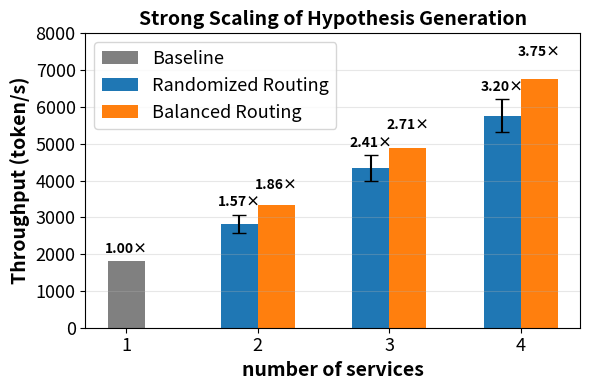

Recreate this plot in Python.
import matplotlib.pyplot as plt
import numpy as np

# -----------------------------
# Exact data used in the figure
# -----------------------------
services = np.array([1, 2, 3, 4])

baseline = np.array([1800])
randomized = np.array([2826, 4338, 5760])
balanced = np.array([3348, 4878, 6750])

# Error bars (as shown in the original figure)
randomized_err = np.array([250, 350, 450])
balanced_err = np.array([200, 300, 400])

# Speedup annotations
randomized_speedup = ["1.57×", "2.41×", "3.20×"]
balanced_speedup = ["1.86×", "2.71×", "3.75×"]

# -----------------------------
# Plot
# -----------------------------
fig, ax = plt.subplots(figsize=(6, 4))

width = 0.28

# Baseline (single bar)
ax.bar(
    services[0],
    baseline,
    width=width,
    color="gray",
    label="Baseline"
)
ax.text(
    services[0],
    baseline[0] + 150,
    "1.00×",
    ha="center",
    va="bottom",
    fontsize=10,
    fontweight="bold"
)

# Randomized routing
ax.bar(
    services[1:] - width / 2,
    randomized,
    width=width,
    yerr=randomized_err,
    capsize=5,
    label="Randomized Routing"
)

# Balanced routing
ax.bar(
    services[1:] + width / 2,
    balanced,
    width=width,
    #yerr=balanced_err,
    capsize=5,
    label="Balanced Routing"
)

# Speedup annotations
for i, x in enumerate(services[1:]):
    ax.text(
        x - width / 2,
        randomized[i] + randomized_err[i] + 150,
        randomized_speedup[i],
        ha="center",
        va="bottom",
        fontsize=10,
        fontweight="bold",
    )
    ax.text(
        x + width / 2,
        balanced[i] + balanced_err[i] + 150,
        balanced_speedup[i],
        ha="center",
        va="bottom",
        fontsize=10,
        fontweight="bold",
    )

# -----------------------------
# Styling for publication
# -----------------------------
ax.set_xlabel("number of services", fontsize=14, fontweight="bold")
ax.set_ylabel("Throughput (token/s)", fontsize=14, fontweight="bold")

ax.set_title(
    "Strong Scaling of Hypothesis Generation",
    fontsize=14,
    fontweight="bold",
)

ax.set_xticks(services)
ax.tick_params(axis="both", labelsize=13)

ax.legend(fontsize=13, frameon=True)
ax.grid(axis="y", alpha=0.3)

ax.set_ylim(0, 8000)

plt.tight_layout()
plt.savefig('strong_scaling_barplot_improved.png', dpi=600)
